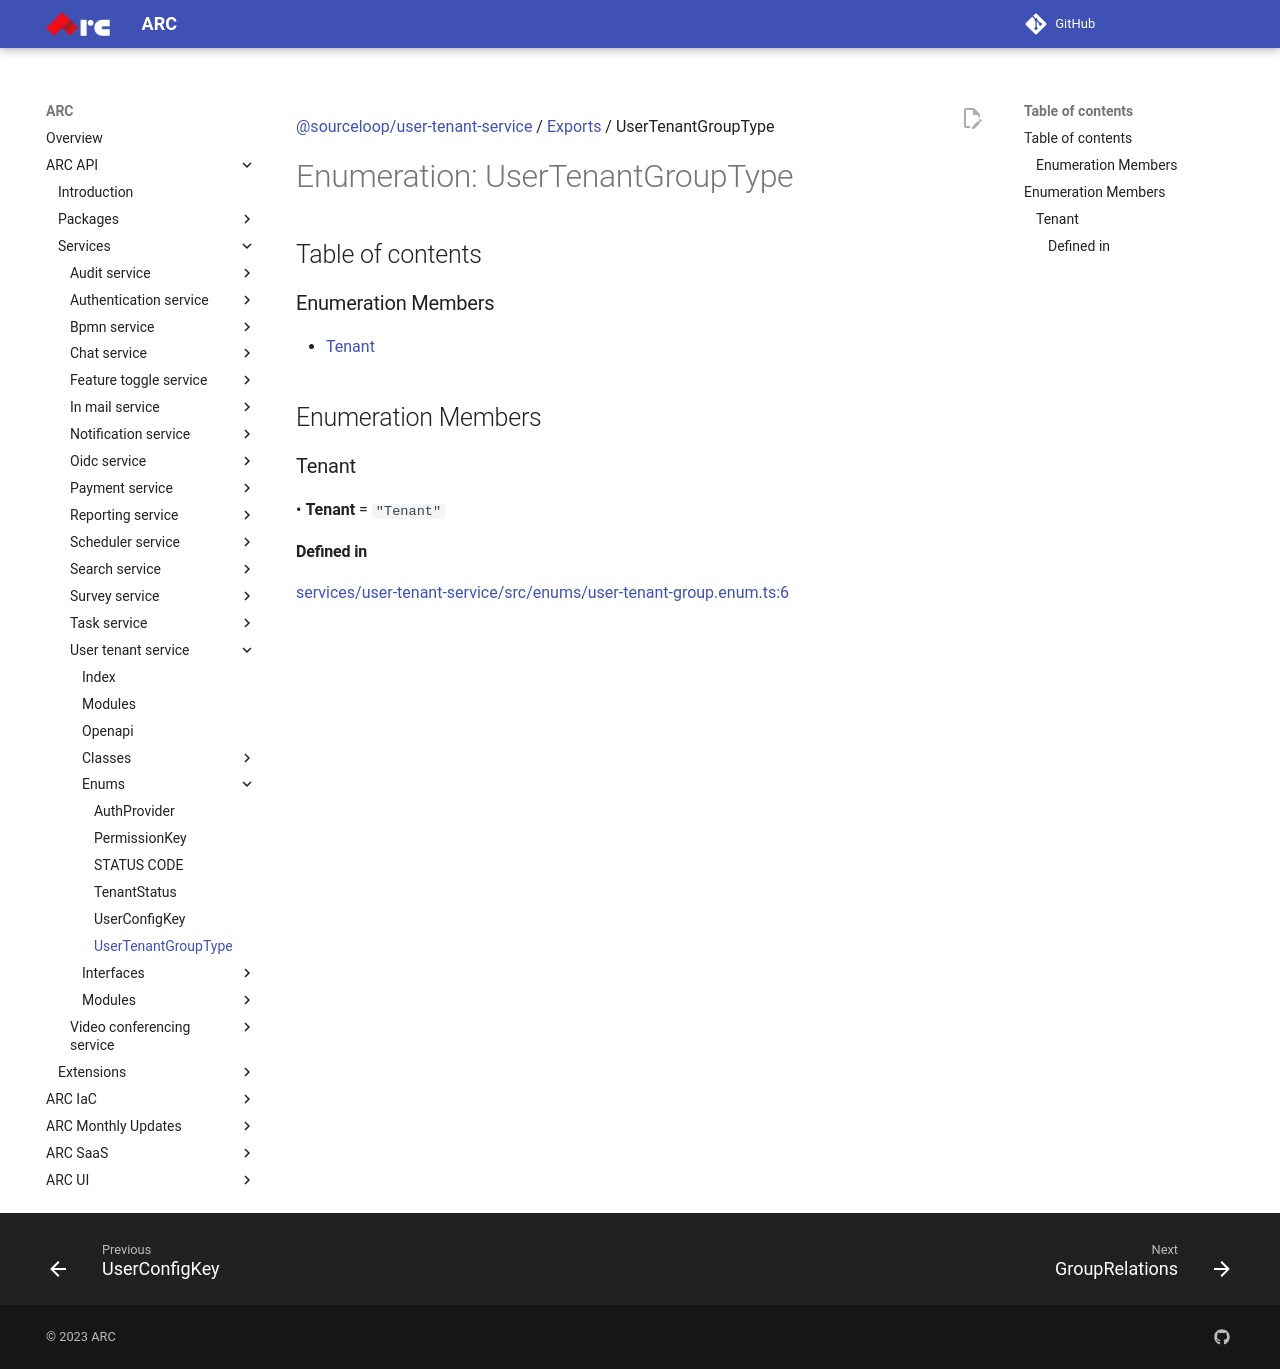

repository: sourcefuse/arc-docs · page: arc-api-docs/services/user-tenant-service/enums/UserTenantGroupType/index.html · generator: mkdocs

[@sourceloop/user-tenant-service](../README.md) / [Exports](../modules.md) / UserTenantGroupType

# Enumeration: UserTenantGroupType

## Table of contents

### Enumeration Members

- [Tenant](UserTenantGroupType.md#tenant)

## Enumeration Members

### Tenant

• **Tenant** = ``"Tenant"``

#### Defined in

[services/user-tenant-service/src/enums/user-tenant-group.enum.ts:6](https://github.com/sourcefuse/loopback4-microservice-catalog/blob/93a7f917/services/user-tenant-service/src/enums/user-tenant-group.enum.ts#L6)
